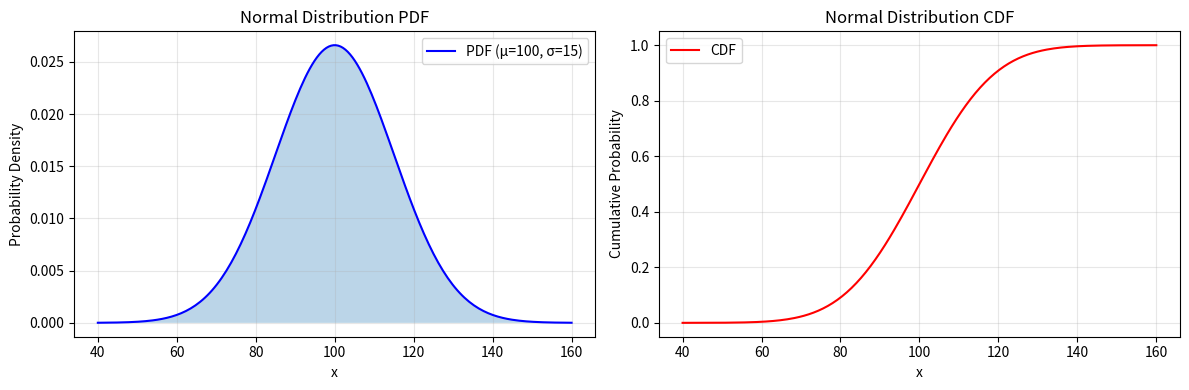

This chart was generated by the following Python code: (Note: this script raises an exception after producing the figure.)
"""
01_probability_review.py

Demonstrates fundamental probability concepts:
- Common probability distributions (Normal, Binomial, Poisson, Exponential)
- PDF/CDF plotting
- Central Limit Theorem
- Law of Large Numbers
- Random sampling with numpy/scipy
"""

import numpy as np
from scipy import stats

# Optional plotting
try:
    import matplotlib.pyplot as plt
    HAS_PLT = True
except ImportError:
    HAS_PLT = False
    print("matplotlib not available; skipping plots\n")


def print_section(title):
    """Print formatted section header."""
    print("\n" + "=" * 70)
    print(f"  {title}")
    print("=" * 70)


def normal_distribution():
    """Demonstrate normal distribution properties."""
    print_section("1. Normal Distribution")

    mu, sigma = 100, 15
    print(f"Normal distribution: μ={mu}, σ={sigma}")

    # Generate samples
    samples = np.random.normal(mu, sigma, 10000)
    print(f"Generated {len(samples)} samples")
    print(f"Sample mean: {np.mean(samples):.2f}")
    print(f"Sample std: {np.std(samples, ddof=1):.2f}")

    # PDF and CDF at specific points
    x_values = [70, 85, 100, 115, 130]
    print("\nPDF and CDF values:")
    for x in x_values:
        pdf = stats.norm.pdf(x, mu, sigma)
        cdf = stats.norm.cdf(x, mu, sigma)
        print(f"  x={x:3d}: PDF={pdf:.6f}, CDF={cdf:.4f}")

    # Percentiles
    percentiles = [0.025, 0.25, 0.50, 0.75, 0.975]
    print("\nPercentiles:")
    for p in percentiles:
        val = stats.norm.ppf(p, mu, sigma)
        print(f"  {p*100:5.1f}%: {val:.2f}")

    if HAS_PLT:
        x = np.linspace(mu - 4*sigma, mu + 4*sigma, 200)
        pdf = stats.norm.pdf(x, mu, sigma)
        cdf = stats.norm.cdf(x, mu, sigma)

        fig, (ax1, ax2) = plt.subplots(1, 2, figsize=(12, 4))
        ax1.plot(x, pdf, 'b-', label=f'PDF (μ={mu}, σ={sigma})')
        ax1.fill_between(x, pdf, alpha=0.3)
        ax1.set_xlabel('x')
        ax1.set_ylabel('Probability Density')
        ax1.set_title('Normal Distribution PDF')
        ax1.legend()
        ax1.grid(True, alpha=0.3)

        ax2.plot(x, cdf, 'r-', label='CDF')
        ax2.set_xlabel('x')
        ax2.set_ylabel('Cumulative Probability')
        ax2.set_title('Normal Distribution CDF')
        ax2.legend()
        ax2.grid(True, alpha=0.3)

        plt.tight_layout()
        plt.savefig('/tmp/normal_dist.png', dpi=100)
        print("\n[Plot saved to /tmp/normal_dist.png]")
        plt.close()


def binomial_distribution():
    """Demonstrate binomial distribution."""
    print_section("2. Binomial Distribution")

    n, p = 20, 0.3
    print(f"Binomial distribution: n={n}, p={p}")

    # Theoretical properties
    mean = n * p
    variance = n * p * (1 - p)
    print(f"Theoretical mean: {mean:.2f}")
    print(f"Theoretical variance: {variance:.2f}")

    # Generate samples
    samples = np.random.binomial(n, p, 10000)
    print(f"\nSample mean: {np.mean(samples):.2f}")
    print(f"Sample variance: {np.var(samples, ddof=1):.2f}")

    # PMF for different k values
    print("\nProbability mass function:")
    for k in range(0, n+1, 4):
        pmf = stats.binom.pmf(k, n, p)
        print(f"  P(X={k:2d}) = {pmf:.6f}")

    # CDF
    print("\nCumulative probabilities:")
    for k in [3, 6, 9, 12]:
        cdf = stats.binom.cdf(k, n, p)
        print(f"  P(X≤{k:2d}) = {cdf:.6f}")

    if HAS_PLT:
        k = np.arange(0, n+1)
        pmf = stats.binom.pmf(k, n, p)

        plt.figure(figsize=(10, 5))
        plt.bar(k, pmf, alpha=0.7, color='green', edgecolor='black')
        plt.axvline(mean, color='red', linestyle='--', label=f'Mean={mean:.1f}')
        plt.xlabel('k (number of successes)')
        plt.ylabel('Probability')
        plt.title(f'Binomial Distribution PMF (n={n}, p={p})')
        plt.legend()
        plt.grid(True, alpha=0.3)
        plt.savefig('/tmp/binomial_dist.png', dpi=100)
        print("\n[Plot saved to /tmp/binomial_dist.png]")
        plt.close()


def poisson_exponential():
    """Demonstrate Poisson and Exponential distributions."""
    print_section("3. Poisson and Exponential Distributions")

    # Poisson
    lambda_poisson = 5
    print(f"Poisson distribution: λ={lambda_poisson}")

    samples_poisson = np.random.poisson(lambda_poisson, 10000)
    print(f"Sample mean: {np.mean(samples_poisson):.2f}")
    print(f"Sample variance: {np.var(samples_poisson, ddof=1):.2f}")

    print("\nPoisson PMF:")
    for k in range(0, 11):
        pmf = stats.poisson.pmf(k, lambda_poisson)
        print(f"  P(X={k:2d}) = {pmf:.6f}")

    # Exponential
    lambda_exp = 0.5
    print(f"\nExponential distribution: λ={lambda_exp}")

    samples_exp = np.random.exponential(1/lambda_exp, 10000)
    print(f"Theoretical mean: {1/lambda_exp:.2f}")
    print(f"Sample mean: {np.mean(samples_exp):.2f}")

    print("\nExponential CDF:")
    for x in [0.5, 1.0, 2.0, 3.0, 5.0]:
        cdf = stats.expon.cdf(x, scale=1/lambda_exp)
        print(f"  P(X≤{x:.1f}) = {cdf:.6f}")

    if HAS_PLT:
        fig, (ax1, ax2) = plt.subplots(1, 2, figsize=(12, 4))

        # Poisson
        k = np.arange(0, 15)
        pmf = stats.poisson.pmf(k, lambda_poisson)
        ax1.bar(k, pmf, alpha=0.7, color='purple', edgecolor='black')
        ax1.set_xlabel('k')
        ax1.set_ylabel('Probability')
        ax1.set_title(f'Poisson PMF (λ={lambda_poisson})')
        ax1.grid(True, alpha=0.3)

        # Exponential
        x = np.linspace(0, 10, 200)
        pdf = stats.expon.pdf(x, scale=1/lambda_exp)
        ax2.plot(x, pdf, 'orange', linewidth=2)
        ax2.fill_between(x, pdf, alpha=0.3, color='orange')
        ax2.set_xlabel('x')
        ax2.set_ylabel('Probability Density')
        ax2.set_title(f'Exponential PDF (λ={lambda_exp})')
        ax2.grid(True, alpha=0.3)

        plt.tight_layout()
        plt.savefig('/tmp/poisson_exp_dist.png', dpi=100)
        print("\n[Plot saved to /tmp/poisson_exp_dist.png]")
        plt.close()


def central_limit_theorem():
    """Demonstrate Central Limit Theorem."""
    print_section("4. Central Limit Theorem")

    # Use uniform distribution (clearly non-normal)
    population = np.random.uniform(0, 10, 100000)
    print(f"Population distribution: Uniform(0, 10)")
    print(f"Population mean: {np.mean(population):.2f}")
    print(f"Population std: {np.std(population):.2f}")

    sample_sizes = [2, 5, 10, 30]
    n_samples = 5000

    print(f"\nSampling distribution of means (n_samples={n_samples}):")

    sample_means_dict = {}
    for n in sample_sizes:
        sample_means = []
        for _ in range(n_samples):
            sample = np.random.choice(population, n, replace=True)
            sample_means.append(np.mean(sample))

        sample_means = np.array(sample_means)
        sample_means_dict[n] = sample_means

        print(f"\n  Sample size n={n}:")
        print(f"    Mean of sample means: {np.mean(sample_means):.2f}")
        print(f"    Std of sample means: {np.std(sample_means):.2f}")
        print(f"    Theoretical std: {np.std(population)/np.sqrt(n):.2f}")

    if HAS_PLT:
        fig, axes = plt.subplots(2, 2, figsize=(12, 10))
        axes = axes.ravel()

        for idx, n in enumerate(sample_sizes):
            axes[idx].hist(sample_means_dict[n], bins=50, density=True,
                          alpha=0.7, color='skyblue', edgecolor='black')

            # Overlay normal distribution
            mu = np.mean(sample_means_dict[n])
            sigma = np.std(sample_means_dict[n])
            x = np.linspace(mu - 4*sigma, mu + 4*sigma, 100)
            axes[idx].plot(x, stats.norm.pdf(x, mu, sigma), 'r-', linewidth=2,
                          label='Normal fit')

            axes[idx].set_xlabel('Sample Mean')
            axes[idx].set_ylabel('Density')
            axes[idx].set_title(f'Sample Size n={n}')
            axes[idx].legend()
            axes[idx].grid(True, alpha=0.3)

        plt.tight_layout()
        plt.savefig('/tmp/clt_demo.png', dpi=100)
        print("\n[Plot saved to /tmp/clt_demo.png]")
        plt.close()


def law_of_large_numbers():
    """Demonstrate Law of Large Numbers."""
    print_section("5. Law of Large Numbers")

    # Die rolling example
    true_mean = 3.5
    print(f"Rolling a fair die (theoretical mean = {true_mean})")

    n_rolls = 10000
    rolls = np.random.randint(1, 7, n_rolls)

    # Cumulative means
    cumulative_means = np.cumsum(rolls) / np.arange(1, n_rolls + 1)

    # Check convergence at different points
    checkpoints = [10, 100, 1000, 5000, 10000]
    print("\nCumulative mean convergence:")
    for n in checkpoints:
        mean_n = cumulative_means[n-1]
        error = abs(mean_n - true_mean)
        print(f"  n={n:5d}: mean={mean_n:.4f}, error={error:.4f}")

    if HAS_PLT:
        plt.figure(figsize=(12, 5))
        plt.plot(cumulative_means, 'b-', alpha=0.7, linewidth=1)
        plt.axhline(true_mean, color='red', linestyle='--', linewidth=2,
                   label=f'True mean = {true_mean}')
        plt.xlabel('Number of rolls')
        plt.ylabel('Cumulative mean')
        plt.title('Law of Large Numbers: Die Rolling')
        plt.legend()
        plt.grid(True, alpha=0.3)
        plt.savefig('/tmp/lln_demo.png', dpi=100)
        print("\n[Plot saved to /tmp/lln_demo.png]")
        plt.close()


def main():
    """Run all demonstrations."""
    print("=" * 70)
    print("  PROBABILITY REVIEW DEMONSTRATIONS")
    print("=" * 70)

    np.random.seed(42)

    normal_distribution()
    binomial_distribution()
    poisson_exponential()
    central_limit_theorem()
    law_of_large_numbers()

    print("\n" + "=" * 70)
    print("  All demonstrations completed successfully!")
    print("=" * 70)


if __name__ == "__main__":
    main()
